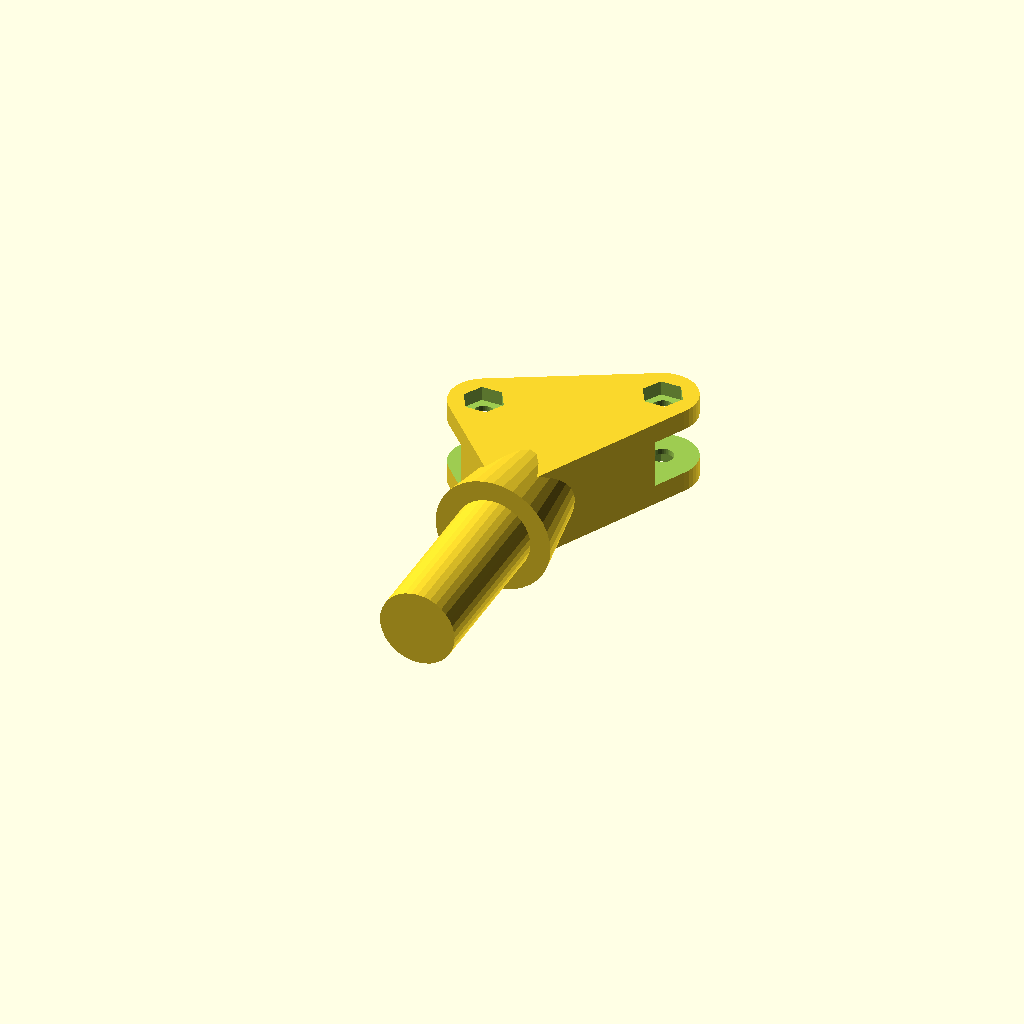
Cell 1 — every parameter at its default value.
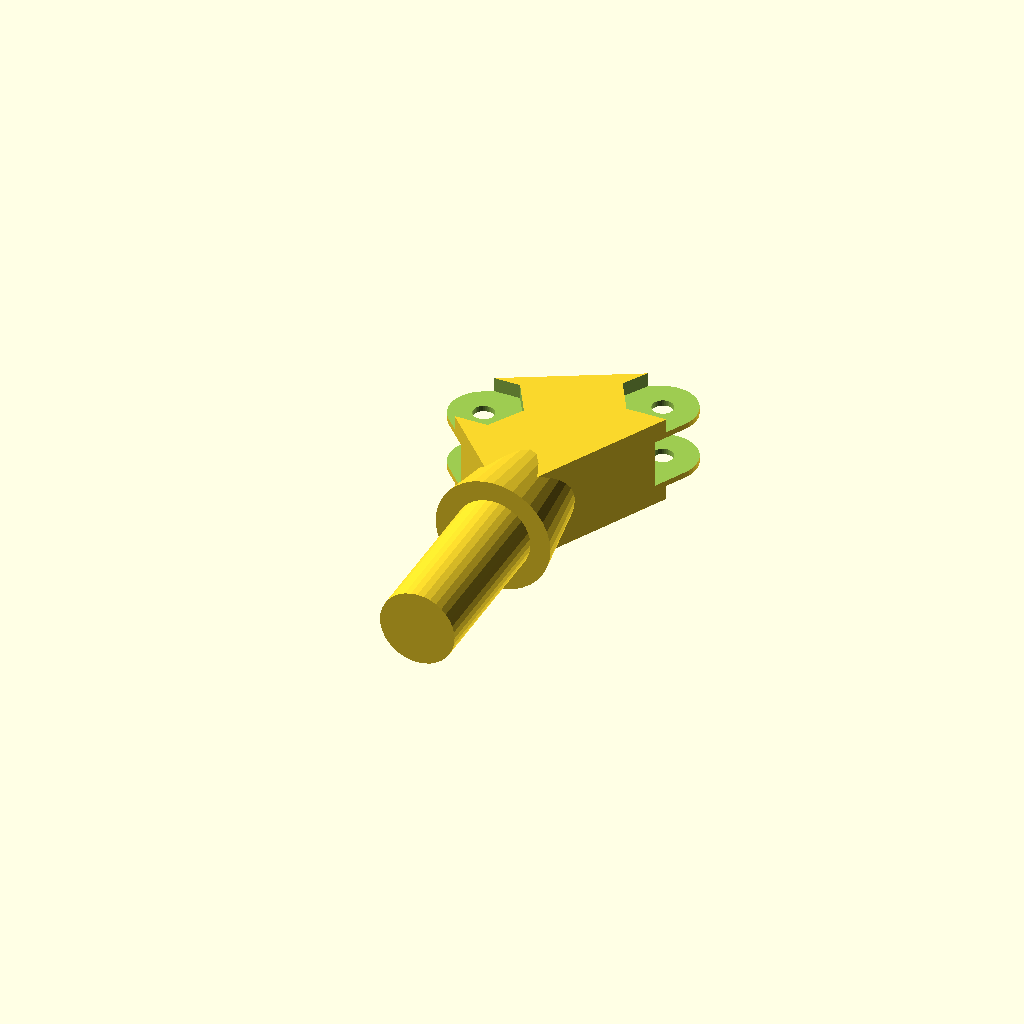
Cell 2 — gaika set to 8.4, the other parameters unchanged.
All cells are drawn from one camera (rotation 55°, 0°, 25°, orthographic, colour scheme Cornfield), so only the parameter changes between them.
Source of the model, inputs/thingiverse/files/thing-1863826/files/lamp-kronshtein-2.scad:

gaika = 3.6;
gaika = 4.2;
   
difference(){   
    union(){   
        hull(){   
            translate([-15, 20,0]) cylinder(18.4, 7, 7,$fn=36,center = true);
            translate([15, 16+20,0]) cylinder(18.4, 7, 7,$fn=36,center = true);
            cylinder(18.4, 4, 4,$fn=36,center = true);
        };
        translate([0,10,0]) rotate([90,0,0])cylinder(36,6, 12,$fn=36,center = true);
        translate([0,-21,0]) rotate([90,0,0])cylinder(42, 7.8, 7.8,$fn=36,center = true);
    }

    translate([-15, 20,8.2]) cylinder(4, gaika, gaika,$fn=6,center = true);
    translate([-15, 20,-8.2]) cylinder(4, gaika, gaika,$fn=6,center = true);
    translate([15, 16+20,8.2]) cylinder(4, gaika, gaika,$fn=6,center = true);
    translate([15, 16+20,-8.2]) cylinder(4, gaika, gaika,$fn=6,center = true);
    
    translate([-15, 20,0]) cylinder(20, 2.2, 2.2,$fn=36,center = true);
    translate([15, 16+20,0]) cylinder(20, 2.2, 2.2,$fn=36,center = true);

    hull(){
        translate([-15, 20,0]) cylinder(10, 10, 10,$fn=36,center = true);
        translate([15, 16+20,0]) cylinder(10, 10, 10,$fn=36,center = true);
    }
}
Parameter table extracted from the source (name, type, default, range or options):
gaika: number, default 4.2
